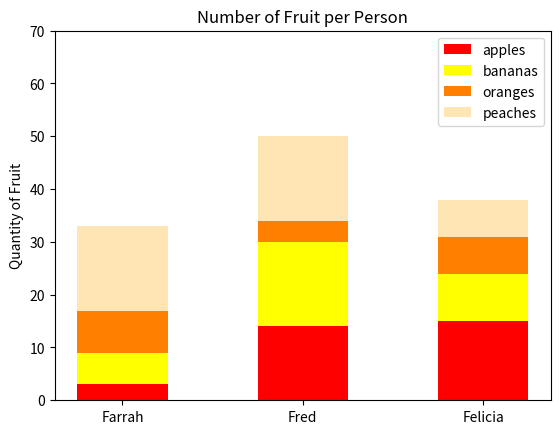

This chart was generated by the following Python code:
#!/usr/bin/env python3
import numpy as np
import matplotlib.pyplot as plt

np.random.seed(5)
fruit = np.random.randint(0, 20, (4,3))
people = ["Farrah", "Fred", "Felicia"]
fruit_names = {
    'apples': 'red',
    'bananas': 'yellow',
    'oranges': '#ff8000',
    'peaches': '#ffe5b4'}
i = 0
for name, color in sorted(fruit_names.items()):
    bottom_start = 0
    for j in range(i):
        bottom_start += fruit[j]
    plt.bar(
        x=np.arange(len(people)),
        height=fruit[i],
        width=0.5,
        bottom=bottom_start,
        color=color,
        label=name)
    i += 1
plt.bar
plt.xticks(np.arange(len(people)), people)
plt.yticks(np.arange(0, 80, 10))
plt.ylabel('Quantity of Fruit')
plt.title("Number of Fruit per Person")
plt.legend(fruit_names)
plt.show()
